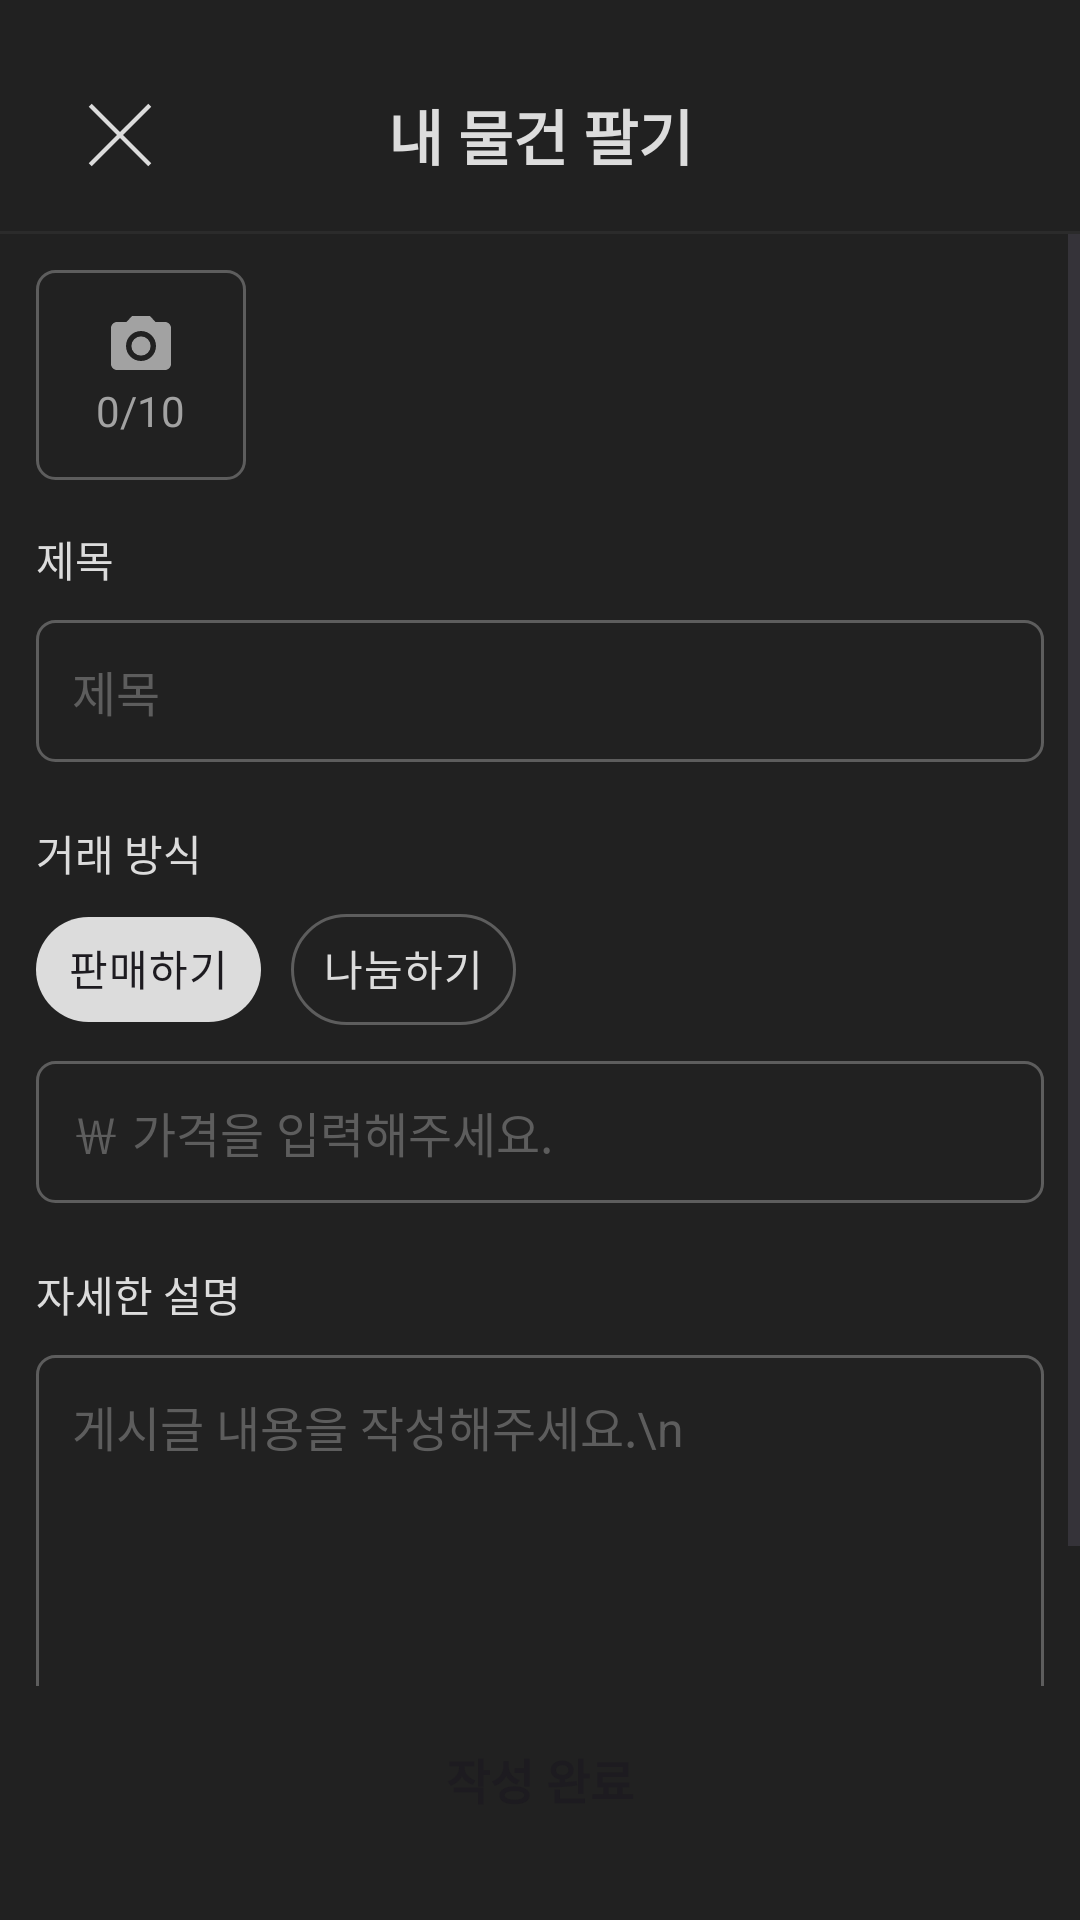

The Android layout XML behind this screen, and the referenced resources:
<!-- AndroidManifest.xml: application theme Theme.PodoMarket -->
<!-- res/layout/fragment_product_add.xml -->
<?xml version="1.0" encoding="utf-8"?>
<androidx.constraintlayout.widget.ConstraintLayout xmlns:android="http://schemas.android.com/apk/res/android"
    xmlns:app="http://schemas.android.com/apk/res-auto"
    xmlns:tools="http://schemas.android.com/tools"
    android:clickable="true"
    android:layout_width="match_parent"
    android:layout_height="match_parent"
    android:background="@color/background"
    tools:context=".MainActivity">

    <androidx.constraintlayout.widget.ConstraintLayout
        android:id="@+id/header"
        android:layout_width="match_parent"
        android:layout_height="0dp"
        android:layout_marginTop="25dp"
        android:layout_marginLeft="20dp"
        android:layout_marginRight="20dp"
        android:orientation="horizontal"
        app:layout_constraintEnd_toEndOf="parent"
        app:layout_constraintStart_toStartOf="parent"
        app:layout_constraintTop_toTopOf="parent">
        <ImageView
            android:id="@+id/exit_icon"
            android:layout_width="wrap_content"
            android:layout_height="match_parent"
            android:src="@drawable/ic_close"
            app:layout_constraintStart_toStartOf="parent"
            app:layout_constraintBottom_toBottomOf="parent"/>
        <LinearLayout
            android:layout_width="wrap_content"
            android:layout_height="match_parent"
            app:layout_constraintStart_toStartOf="parent"
            app:layout_constraintEnd_toEndOf="parent"
            app:layout_constraintTop_toTopOf="parent"
            app:layout_constraintBottom_toBottomOf="parent">
            <TextView
                android:layout_width="wrap_content"
                android:layout_height="match_parent"
                android:text="내 물건 팔기"
                android:textColor="@color/text_01"
                android:textSize="20dp"
                android:textStyle="bold" />
        </LinearLayout>
    </androidx.constraintlayout.widget.ConstraintLayout>

    <View
        android:id="@+id/header_hr"
        android:layout_width="match_parent"
        android:layout_height="1dp"
        android:layout_marginTop="12dp"
        android:background="@color/hr_color"
        app:layout_constraintTop_toBottomOf="@+id/header" />
    <ScrollView
        android:id="@+id/product_sell_scroll_view"
        android:layout_width="match_parent"
        android:layout_height="0dp"
        app:layout_constraintTop_toBottomOf="@id/header_hr"
        app:layout_constraintBottom_toTopOf="@+id/product_sell_footer"
        app:layout_constraintStart_toStartOf="parent">
        <androidx.constraintlayout.widget.ConstraintLayout
            android:layout_width="match_parent"
            android:layout_height="match_parent"
            android:padding="12dp">
            <LinearLayout
                android:id="@+id/product_sell_add_image_button"
                android:layout_width="70dp"
                android:layout_height="70dp"
                android:background="@drawable/border_background"
                app:layout_constraintTop_toTopOf="parent"
                app:layout_constraintStart_toStartOf="parent"
                android:gravity="center"
                android:orientation="vertical">
                <ImageView
                    android:layout_width="wrap_content"
                    android:layout_height="wrap_content"
                    android:src="@drawable/ic_camera"/>
                <TextView
                    android:layout_width="wrap_content"
                    android:layout_height="wrap_content"
                    android:textColor="@color/text_02"
                    android:text="0/10"/>
            </LinearLayout>
            <TextView
                android:id="@+id/product_sell_title"
                android:layout_width="wrap_content"
                android:layout_height="wrap_content"
                android:text="제목"
                android:textSize="14dp"
                android:layout_marginTop="16dp"
                android:textColor="@color/text_01"
                app:layout_constraintTop_toBottomOf="@+id/product_sell_add_image_button"
                app:layout_constraintStart_toStartOf="parent"/>
            <EditText
                android:id="@+id/product_sell_title_edittext"
                android:layout_width="match_parent"
                android:layout_height="wrap_content"
                android:layout_marginTop="10dp"
                android:textColorHint="@color/text_03"
                android:padding="12dp"
                android:background="@drawable/border_background"
                android:textSize="16dp"
                android:hint="제목"
                app:layout_constraintTop_toBottomOf="@+id/product_sell_title"
                app:layout_constraintStart_toStartOf="parent"/>
            <TextView
                android:id="@+id/product_sell_type"
                android:layout_width="wrap_content"
                android:layout_height="wrap_content"
                android:layout_marginTop="20dp"
                android:text="거래 방식"
                android:textSize="14dp"
                android:textColor="@color/text_01"
                app:layout_constraintTop_toBottomOf="@+id/product_sell_title_edittext"
                app:layout_constraintStart_toStartOf="parent"/>
            <RadioGroup
                android:id="@+id/product_sell_radiogroup"
                android:layout_width="wrap_content"
                android:layout_height="wrap_content"
                android:layout_marginTop="10dp"
                android:orientation="horizontal"
                app:layout_constraintTop_toBottomOf="@+id/product_sell_type"
                app:layout_constraintStart_toStartOf="parent">

                <RadioButton
                    android:id="@+id/product_sell_type_checkbox_sell"
                    android:layout_width="75dp"
                    android:layout_height="35dp"
                    android:gravity="center"
                    android:button="@null"
                    android:checked="true"
                    android:background="@drawable/product_type_checkbox"
                    android:paddingBottom="1dp"
                    android:text="판매하기" />

                <RadioButton
                    android:id="@+id/product_sell_type_checkbox_share"
                    android:layout_width="75dp"
                    android:layout_height="37dp"
                    android:background="@drawable/product_type_checkbox"
                    android:button="@null"
                    android:gravity="center"
                    android:paddingBottom="1dp"
                    android:layout_marginLeft="10dp"
                    android:text="나눔하기"
                    android:textColor="@color/text_01" />
            </RadioGroup>
            <EditText
                android:id="@+id/product_sell_price_edit_text"
                android:layout_width="match_parent"
                android:layout_height="wrap_content"
                android:layout_marginTop="12dp"
                android:textColorHint="@color/text_03"
                android:padding="12dp"
                android:background="@drawable/border_background"
                android:textSize="16dp"
                android:hint="￦ 가격을 입력해주세요."
                app:layout_constraintTop_toBottomOf="@+id/product_sell_radiogroup"
                app:layout_constraintStart_toStartOf="parent"/>
            <TextView
                android:id="@+id/product_sell_detail"
                android:layout_width="wrap_content"
                android:layout_height="wrap_content"
                android:layout_marginTop="20dp"
                android:text="자세한 설명"
                android:textSize="14dp"
                android:textColor="@color/text_01"
                app:layout_constraintTop_toBottomOf="@+id/product_sell_price_edit_text"
                app:layout_constraintStart_toStartOf="parent"/>
            <EditText
                android:id="@+id/product_sell_detail_edit_text"
                android:layout_width="match_parent"
                android:layout_height="150dp"
                android:gravity="top"
                android:textColorHint="@color/text_03"
                android:background="@drawable/border_background"
                android:layout_marginTop="10dp"
                android:padding="12dp"
                android:textSize="16dp"
                android:hint="게시글 내용을 작성해주세요.\n"
                app:layout_constraintTop_toBottomOf="@+id/product_sell_detail"
                app:layout_constraintStart_toStartOf="parent"/>
        </androidx.constraintlayout.widget.ConstraintLayout>
    </ScrollView>
    <LinearLayout
        android:id="@+id/product_sell_footer"
        android:layout_width="match_parent"
        android:layout_height="wrap_content"
        app:layout_constraintTop_toBottomOf="@+id/product_sell_scroll_view"
        app:layout_constraintBottom_toBottomOf="parent"
        app:layout_constraintStart_toStartOf="parent"
        android:orientation="horizontal">
        <Button
            android:layout_width="match_parent"
            android:layout_height="wrap_content"
            android:background="@drawable/button_background"
            android:layout_marginBottom="20dp"
            android:layout_marginLeft="12dp"
            android:layout_marginRight="12dp"
            android:layout_marginTop="10dp"
            android:paddingBottom="6dp"
            android:text="작성 완료"
            android:textSize="16dp"
            android:textStyle="bold"
            />
    </LinearLayout>

</androidx.constraintlayout.widget.ConstraintLayout>
<!-- resources referenced by this layout -->
<resources>
  <color name="background">#212121</color>
  <color name="hr_color">#2B2B2B</color>
  <color name="text_01">#DCDCDC</color>
  <color name="text_02">#A2A2A2</color>
  <color name="text_03">#5D5D5D</color>
  <!-- drawable border_background (drawable) -->
  <?xml version="1.0" encoding="utf-8"?>
  <shape xmlns:android="http://schemas.android.com/apk/res/android">
      <solid android:color="@color/background" />
      <stroke android:width="1dp" android:color="@color/text_03" />
      <corners android:radius="6dp"/>
  </shape>
  <!-- drawable ic_camera (drawable) -->
  <vector android:height="24dp"
      android:viewportHeight="24" android:viewportWidth="24"
      android:width="24dp" xmlns:android="http://schemas.android.com/apk/res/android">
      <path android:fillColor="@color/text_02" android:pathData="M12,12m-3.2,0a3.2,3.2 0,1 1,6.4 0a3.2,3.2 0,1 1,-6.4 0"/>
      <path android:fillColor="@color/text_02" android:pathData="M9,2L7.17,4L4,4c-1.1,0 -2,0.9 -2,2v12c0,1.1 0.9,2 2,2h16c1.1,0 2,-0.9 2,-2L22,6c0,-1.1 -0.9,-2 -2,-2h-3.17L15,2L9,2zM12,17c-2.76,0 -5,-2.24 -5,-5s2.24,-5 5,-5 5,2.24 5,5 -2.24,5 -5,5z"/>
  </vector>
  <!-- drawable ic_close (drawable) -->
  <vector xmlns:android="http://schemas.android.com/apk/res/android"
      android:width="40dp"
      android:height="40dp"
      android:viewportWidth="960"
      android:viewportHeight="960"
      >
    <path
        android:fillColor="@color/text_01"
        android:pathData="M253.9,730.21L229.79,706.1L455.9,480L229.79,253.9L253.9,229.79L480,455.9L706.1,229.79L730.21,253.9L504.1,480L730.21,706.1L706.1,730.21L480,504.1L253.9,730.21Z"/>
  </vector>
  <!-- drawable product_type_checkbox (drawable) -->
  <selector xmlns:android="http://schemas.android.com/apk/res/android">
      
      <item android:state_checked="false"
          android:drawable="@drawable/check_inactive"/>
      
      <item android:state_checked="true"
          android:drawable="@drawable/check_active"/>
  </selector>
  <style name="Theme.PodoMarket" parent="Base.Theme.PodoMarket" />
  <!-- drawable check_inactive (drawable) -->
  <?xml version="1.0" encoding="utf-8"?>
  <shape xmlns:android="http://schemas.android.com/apk/res/android">
      <solid android:color="@color/background" />
      <stroke android:width="1dp" android:color="@color/text_03" />
      <corners android:radius="20dp"/>
  </shape>
  <!-- drawable check_active (drawable) -->
  <?xml version="1.0" encoding="utf-8"?>
  <shape xmlns:android="http://schemas.android.com/apk/res/android">
      <solid android:color="@color/text_01" />
      <corners android:radius="20dp"/>
  </shape>
  <style name="Base.Theme.PodoMarket" parent="Theme.Material3.DayNight.NoActionBar">
          
          
      </style>
</resources>
